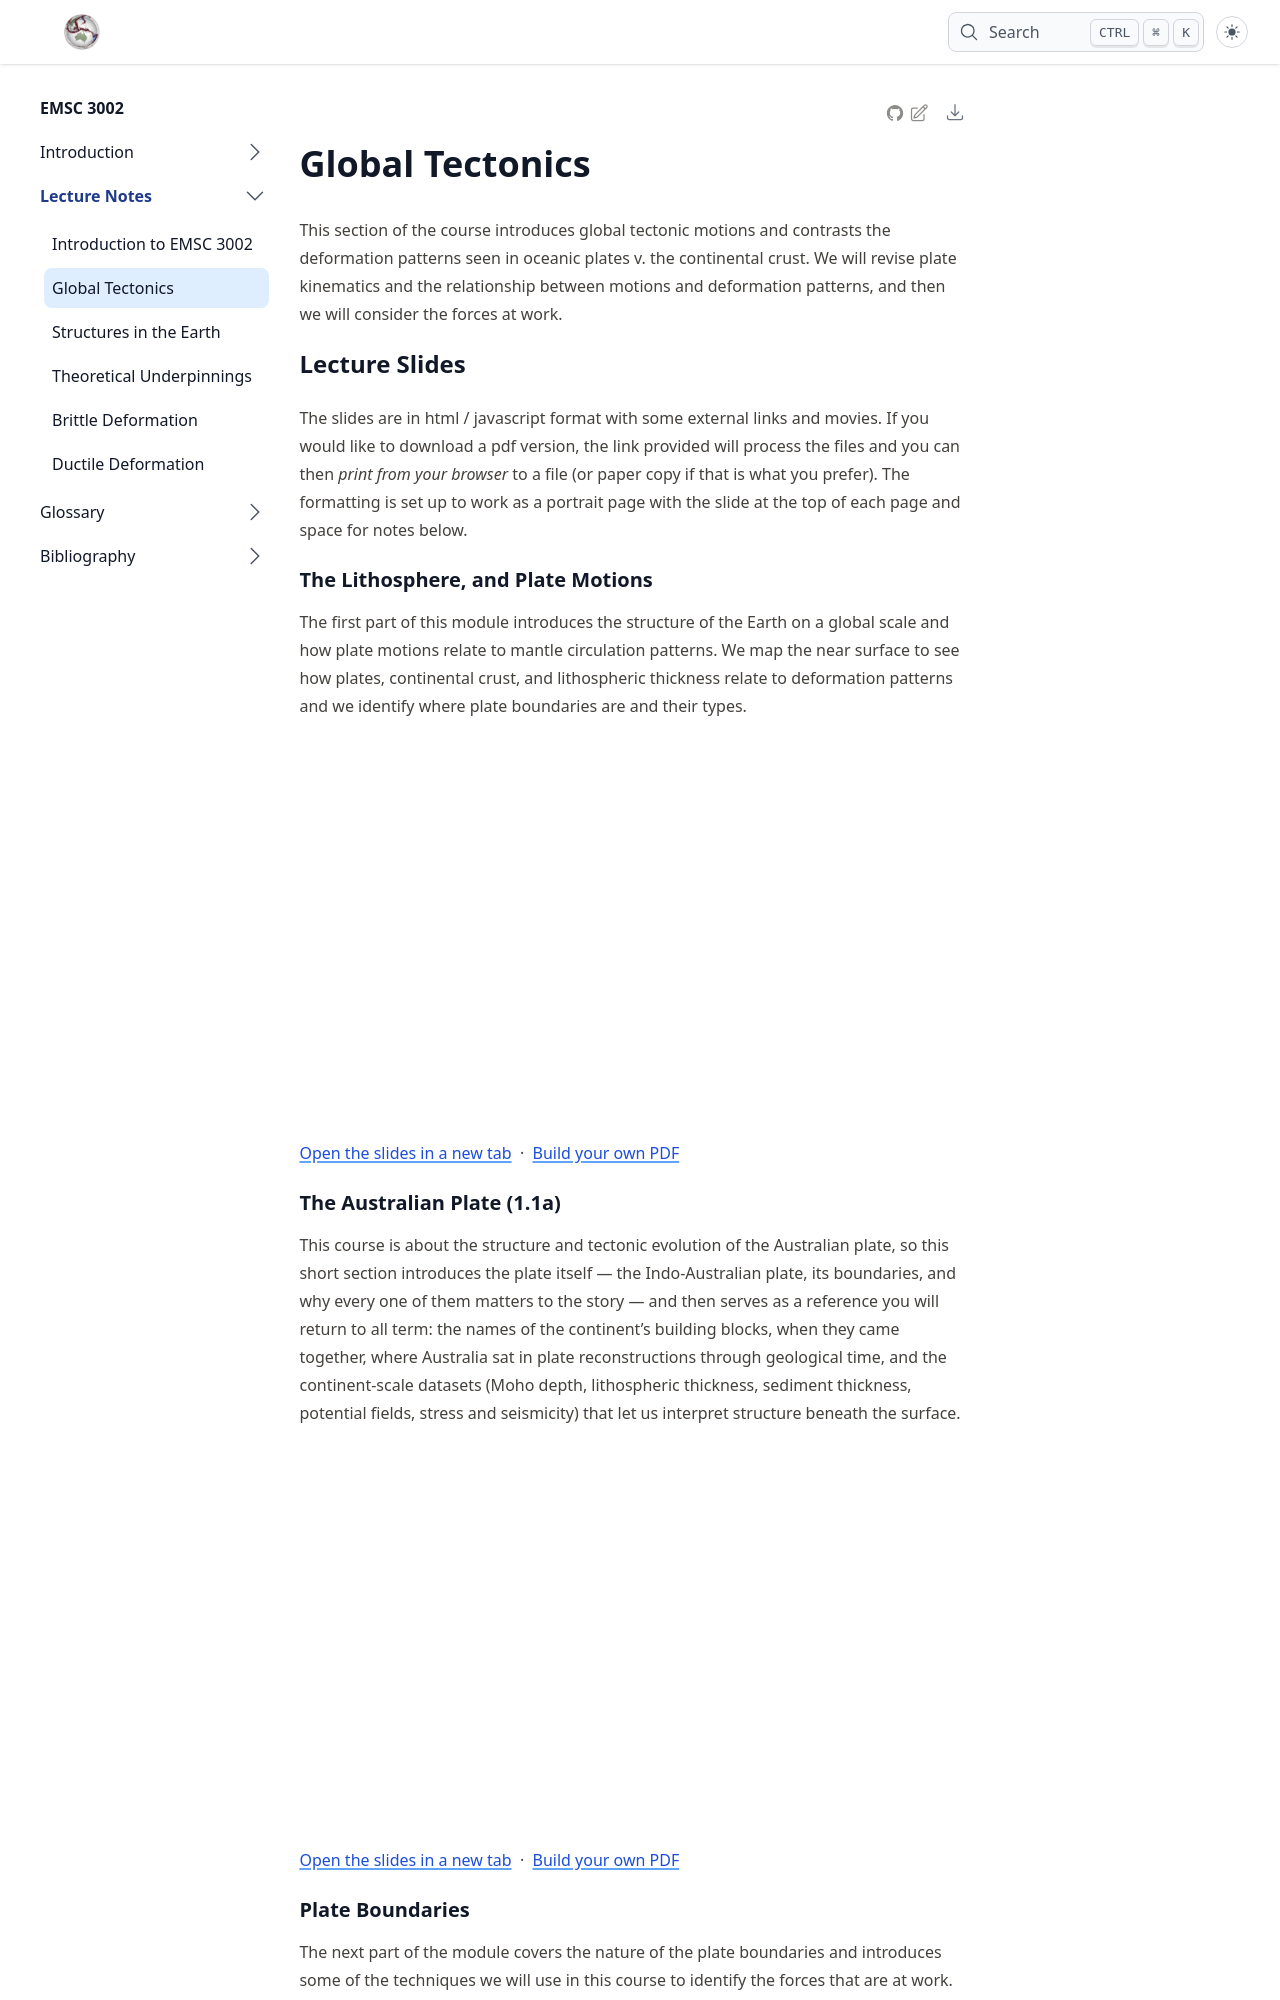

repository: ANU-RSES-Education/EMSC-3002 · page: module-i-globaltectonics/index.html · generator: jekyll

# Global Tectonics

This section of the course introduces global tectonic motions and contrasts the deformation patterns seen
in oceanic plates v. the continental crust. We will revise plate kinematics and the relationship between
motions and deformation patterns, and then we will consider the forces at work.

## Lecture Slides

The slides are in html / javascript format with some external links and movies. If you would like to download a pdf version, the link provided will process the files and you can then *print from your browser* to a file (or paper copy if that is what you prefer). The formatting is set up to work as a portrait page with the slide at the top of each page and space for notes below.

### The Lithosphere, and Plate Motions

The first part of this module introduces the structure of the Earth on a global scale and how plate motions relate to mantle circulation patterns. We map the near surface to see how plates, continental crust, and lithospheric thickness relate to deformation patterns and we identify where plate boundaries are and their types.

<iframe src="../slideshows/Module-i-GlobalTectonics-1.reveal.html" title="Slideshow" width=100%, height=500, allowfullscreen></iframe>

<a href="/slideshows/Module-i-GlobalTectonics-1.reveal.html" target="_blank" rel="noopener">Open the slides in a new tab</a> &nbsp;·&nbsp; <a href="/slideshows/Module-i-GlobalTectonics-1.reveal.html?print-pdf" target="_blank" rel="noopener">Build your own PDF</a>


<!--
<iframe src="../pdfs/Lecture-1-Introduction.reveal.pdf" width="100%" height="500px", allowfullscreen>
</iframe>
-->

### The Australian Plate (1.1a)

This course is about the structure and tectonic evolution of the Australian plate, so this
short section introduces the plate itself — the Indo-Australian plate, its boundaries, and
why every one of them matters to the story — and then serves as a reference you will return
to all term: the names of the continent's building blocks, when they came together, where
Australia sat in plate reconstructions through geological time, and the continent-scale
datasets (Moho depth, lithospheric thickness, sediment thickness, potential fields, stress
and seismicity) that let us interpret structure beneath the surface.

<iframe src="../slideshows/Module-i-GlobalTectonics-1a.reveal.html" title="Slideshow" width=100%, height=500, allowfullscreen></iframe>

<a href="/slideshows/Module-i-GlobalTectonics-1a.reveal.html" target="_blank" rel="noopener">Open the slides in a new tab</a> &nbsp;·&nbsp; <a href="/slideshows/Module-i-GlobalTectonics-1a.reveal.html?print-pdf" target="_blank" rel="noopener">Build your own PDF</a>
